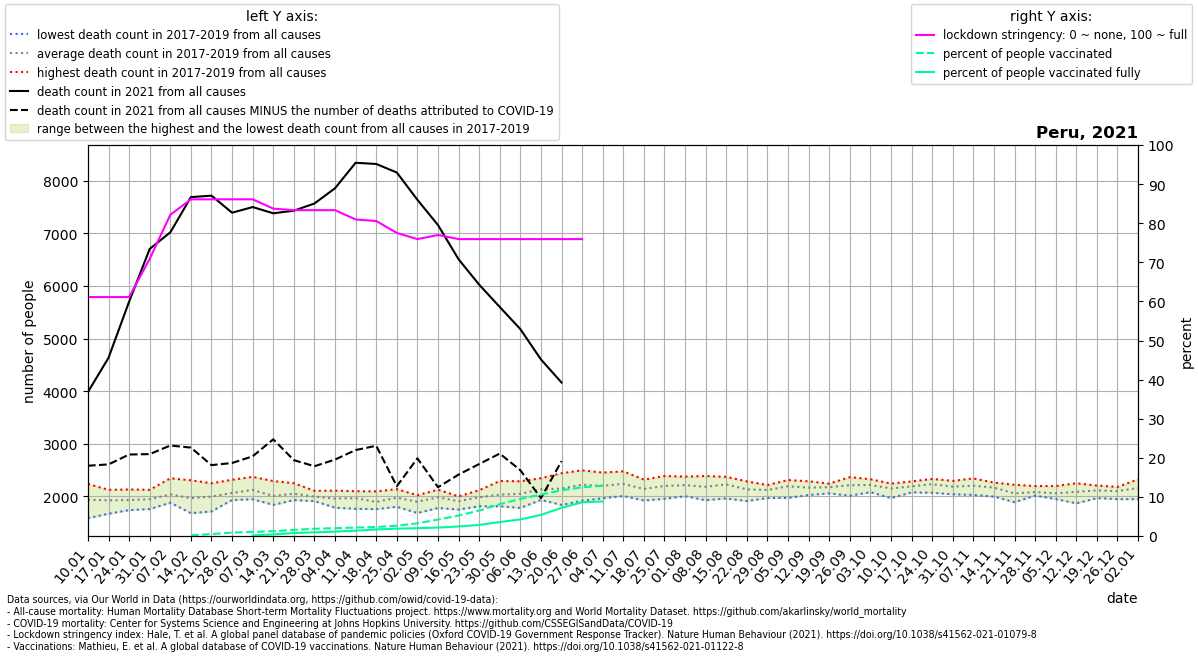

Values plotted in this chart, from the file beside it:
location, date, time, time_unit, deaths_2010_all_ages, deaths_2011_all_ages, deaths_2012_all_ages, deaths_2013_all_ages, deaths_2014_all_ages, deaths_2015_all_ages, deaths_2016_all_ages, deaths_2017_all_ages, deaths_2018_all_ages, deaths_2019_all_ages, deaths_2020_all_ages, deaths_2021_all_ages, new_deaths, stringency_index, people_vaccinated, people_fully_vaccinated, population, people_vaccinated_percent, people_fully_vaccinated_percent, deaths_min
Peru, 2021-01-10, 1, weekly, , , , , , , , 1586, 1987, 2238, 2407, 3985, 1401, 61.11, , , 32971846, , , 1586
Peru, 2021-01-17, 2, weekly, , , , , , , , 1672, 1980, 2126, 2428, 4636, 2027, 61.11, , , 32971846, , , 1672
Peru, 2021-01-24, 3, weekly, , , , , , , , 1740, 1922, 2132, 2329, 5704, 2907, 61.11, , , 32971846, , , 1740
Peru, 2021-01-31, 4, weekly, , , , , , , , 1760, 1953, 2126, 2358, 6705, 3900, 70.9, , , 32971846, , , 1760
Peru, 2021-02-07, 5, weekly, , , , , , , , 1881, 1888, 2345, 2255, 7020, 4052, 82.15, , , 32971846, , , 1881
Peru, 2021-02-14, 6, weekly, , , , , , , , 1682, 1914, 2307, 2330, 7689, 4761, 86.11, 63714, , 32971846, 0.1932, , 1682
Peru, 2021-02-21, 7, weekly, , , , , , , , 1715, 2024, 2251, 2354, 7717, 5122, 86.11, 156881, , 32971846, 0.4758, , 1715
Peru, 2021-02-28, 8, weekly, , , , , , , , 1933, 1948, 2317, 2346, 7393, 4757, 86.11, 287756, , 32971846, 0.8727, , 1933
Peru, 2021-03-07, 9, weekly, , , , , , , , 2052, 1947, 2372, 2417, 7500, 4737, 86.11, 344379, 52128, 32971846, 1.044, 0.1581, 1947
Peru, 2021-03-14, 10, weekly, , , , , , , , 1839, 1893, 2293, 2409, 7382, 4296, 83.73, 408296, 132558, 32971846, 1.238, 0.402, 1839
Peru, 2021-03-21, 11, weekly, , , , , , , , 1931, 1972, 2252, 2469, 7431, 4741, 83.33, 512556, 251768, 32971846, 1.555, 0.7636, 1931
Peru, 2021-03-28, 12, weekly, , , , , , , , 1911, 1970, 2107, 2185, 7568, 4994, 83.33, 611732, 309657, 32971846, 1.855, 0.9392, 1911
Peru, 2021-04-04, 13, weekly, , , , , , , , 1786, 1984, 2110, 2150, 7858, 5157, 83.33, 659574, 368737, 32971846, 2, 1.118, 1786
Peru, 2021-04-11, 14, weekly, , , , , , , , 1765, 2100, 2039, 2390, 8342, 5460, 80.96, 709318, 447882, 32971846, 2.151, 1.358, 1765
Peru, 2021-04-18, 15, weekly, , , , , , , , 1758, 1835, 2096, 2514, 8319, 5356, 80.56, 760594, 553987, 32971846, 2.307, 1.68, 1758
Peru, 2021-04-25, 16, weekly, , , , , , , , 1804, 1985, 2139, 3096, 8157, 5963, 77.51, 868084, 615157, 32971846, 2.633, 1.866, 1804
Peru, 2021-05-02, 17, weekly, , , , , , , , 1685, 1991, 2023, 3881, 7638, 4914, 75.93, 1069322, 659179, 32971846, 3.243, 1.999, 1685
Peru, 2021-05-09, 18, weekly, , , , , , , , 1780, 2129, 2042, 4752, 7158, 4983, 76.99, 1385891, 708326, 32971846, 4.203, 2.148, 1780
Peru, 2021-05-16, 19, weekly, , , , , , , , 1751, 2001, 1981, 5451, 6508, 4093, 75.93, 1725095, 804403, 32971846, 5.232, 2.44, 1751
Peru, 2021-05-23, 20, weekly, , , , , , , , 1813, 2118, 2021, 5967, 6025, 3409, 75.93, 2147208, 934364, 32971846, 6.512, 2.834, 1813
Peru, 2021-05-30, 21, weekly, , , , , , , , 1813, 2294, 1995, 6347, 5601, 2786, 75.93, 2683490, 1175674, 32971846, 8.139, 3.566, 1813
Peru, 2021-06-06, 22, weekly, , , , , , , , 1782, 2288, 2080, 6554, 5180, 2682, 75.93, 3126359, 1400770, 32971846, 9.482, 4.248, 1782
Peru, 2021-06-13, 23, weekly, , , , , , , , 1934, 2347, 2124, 6647, 4604, 2635, 75.93, 3491468, 1780028, 32971846, 10.59, 5.399, 1934
Peru, 2021-06-20, 24, weekly, , , , , , , , 1839, 2442, 2169, 6725, 4165, 1494, 75.93, 3855549, 2377296, 32971846, 11.69, 7.21, 1839
Peru, 2021-06-27, 25, weekly, , , , , , , , 1917, 2496, 2257, 6593, , 1382, 75.93, 4105319, 2840849, 32971846, 12.45, 8.616, 1917
Peru, 2021-07-04, 26, weekly, , , , , , , , 1965, 2454, 2182, 6159, , 315.0, , 4243361, 2913726, 32971846, 12.87, 8.837, 1965
Peru, 2021-07-11, 27, weekly, , , , , , , , 2009, 2477, 2234, 6237, , , , , , , , , 2009
Peru, 2021-07-18, 28, weekly, , , , , , , , 1923, 2320, 2182, 6493, , , , , , , , , 1923
Peru, 2021-07-25, 29, weekly, , , , , , , , 1955, 2389, 2255, 6763, , , , , , , , , 1955
Peru, 2021-08-01, 30, weekly, , , , , , , , 2004, 2377, 2265, 6778, , , , , , , , , 2004
Peru, 2021-08-08, 31, weekly, , , , , , , , 1929, 2388, 2231, 6918, , , , , , , , , 1929
Peru, 2021-08-15, 32, weekly, , , , , , , , 1962, 2373, 2356, 7120, , , , , , , , , 1962
Peru, 2021-08-22, 33, weekly, , , , , , , , 1913, 2286, 2206, 6717, , , , , , , , , 1913
Peru, 2021-08-29, 34, weekly, , , , , , , , 1969, 2217, 2183, 6128, , , , , , , , , 1969
Peru, 2021-09-05, 35, weekly, , , , , , , , 1972, 2312, 2296, 5578, , , , , , , , , 1972
Peru, 2021-09-12, 36, weekly, , , , , , , , 2027, 2288, 2189, 4730, , , , , , , , , 2027
Peru, 2021-09-19, 37, weekly, , , , , , , , 2058, 2224, 2243, 4275, , , , , , , , , 2058
Peru, 2021-09-26, 38, weekly, , , , , , , , 2014, 2259, 2367, 3885, , , , , , , , , 2014
Peru, 2021-10-03, 39, weekly, , , , , , , , 2081, 2328, 2243, 3483, , , , , , , , , 2081
Peru, 2021-10-10, 40, weekly, , , , , , , , 1969, 2244, 2242, 3235, , , , , , , , , 1969
Peru, 2021-10-17, 41, weekly, , , , , , , , 2077, 2286, 2212, 3147, , , , , , , , , 2077
Peru, 2021-10-24, 42, weekly, , , , , , , , 2070, 2296, 2333, 3001, , , , , , , , , 2070
Peru, 2021-10-31, 43, weekly, , , , , , , , 2041, 2296, 2220, 2961, , , , , , , , , 2041
Peru, 2021-11-07, 44, weekly, , , , , , , , 2029, 2243, 2343, 2794, , , , , , , , , 2029
Peru, 2021-11-14, 45, weekly, , , , , , , , 1997, 2244, 2263, 2861, , , , , , , , , 1997
Peru, 2021-11-21, 46, weekly, , , , , , , , 1892, 2059, 2222, 2850, , , , , , , , , 1892
Peru, 2021-11-28, 47, weekly, , , , , , , , 2035, 2015, 2198, 2755, , , , , , , , , 2015
Peru, 2021-12-05, 48, weekly, , , , , , , , 1951, 2029, 2197, 2635, , , , , , , , , 1951
Peru, 2021-12-12, 49, weekly, , , , , , , , 1868, 2147, 2251, 2800, , , , , , , , , 1868
Peru, 2021-12-19, 50, weekly, , , , , , , , 1968, 2169, 2207, 2964, , , , , , , , , 1968
Peru, 2021-12-26, 51, weekly, , , , , , , , 1949, 2181, 2172, 3151, , , , , , , , , 1949
Peru, 2022-01-02, 52, weekly, , , , , , , , 1948, 2204, 2325, 3253, , , , , , , , , 1948
